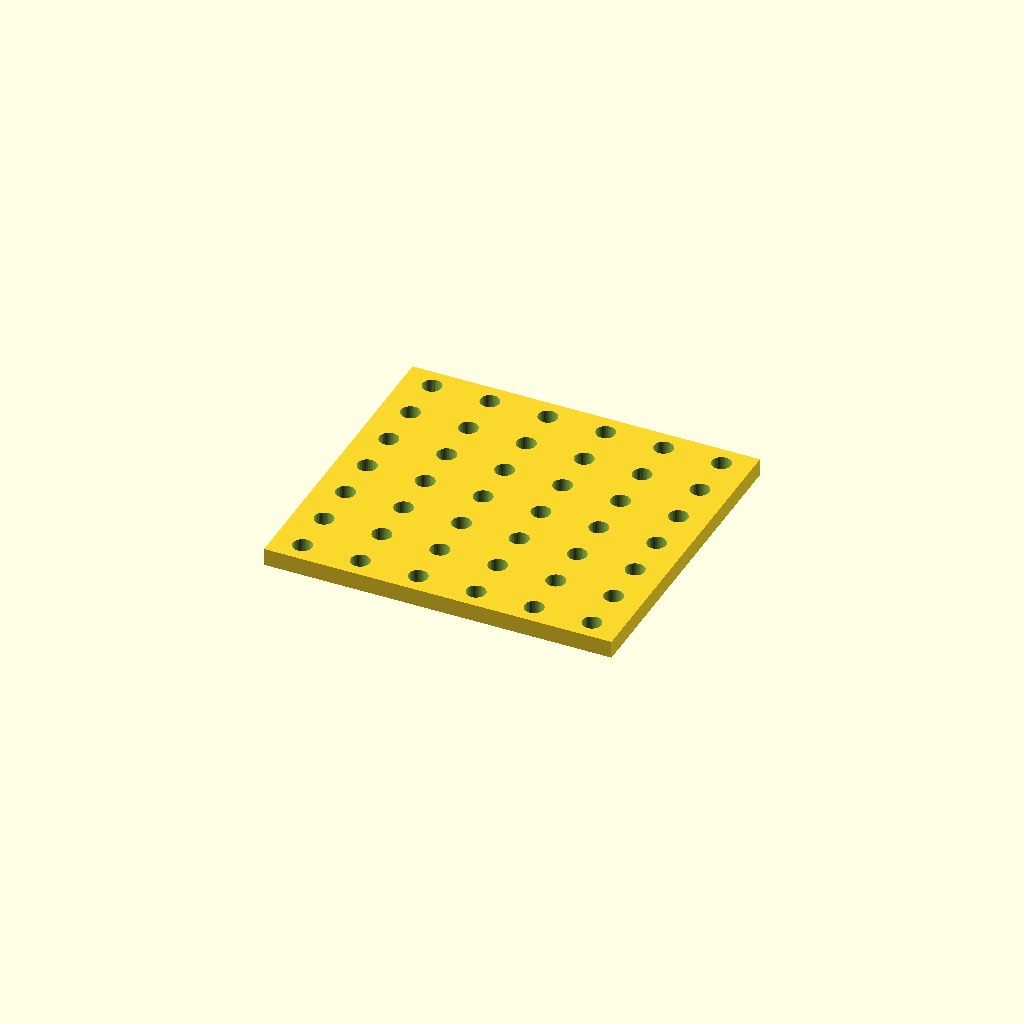
Cell 1 — every parameter at its default value.
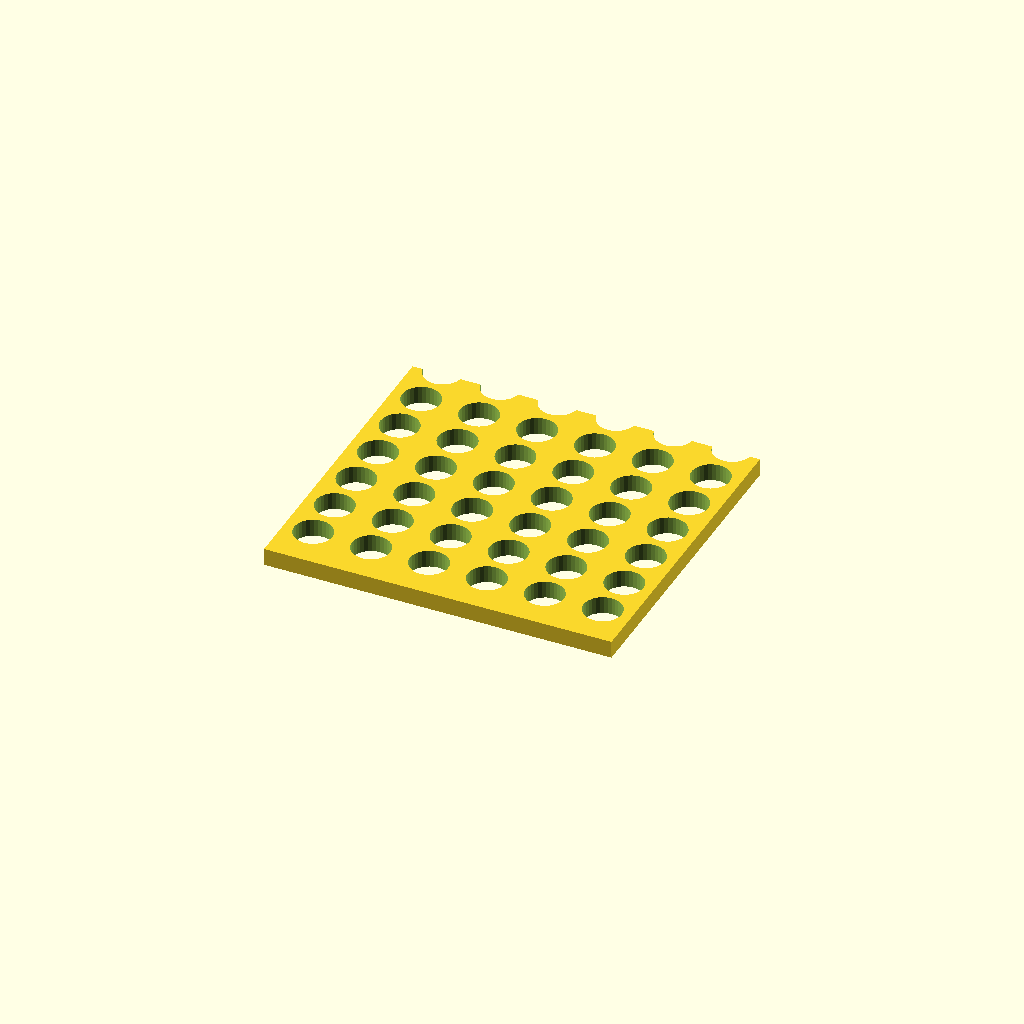
Cell 2 — hole_d set to 13.2, the other parameters unchanged.
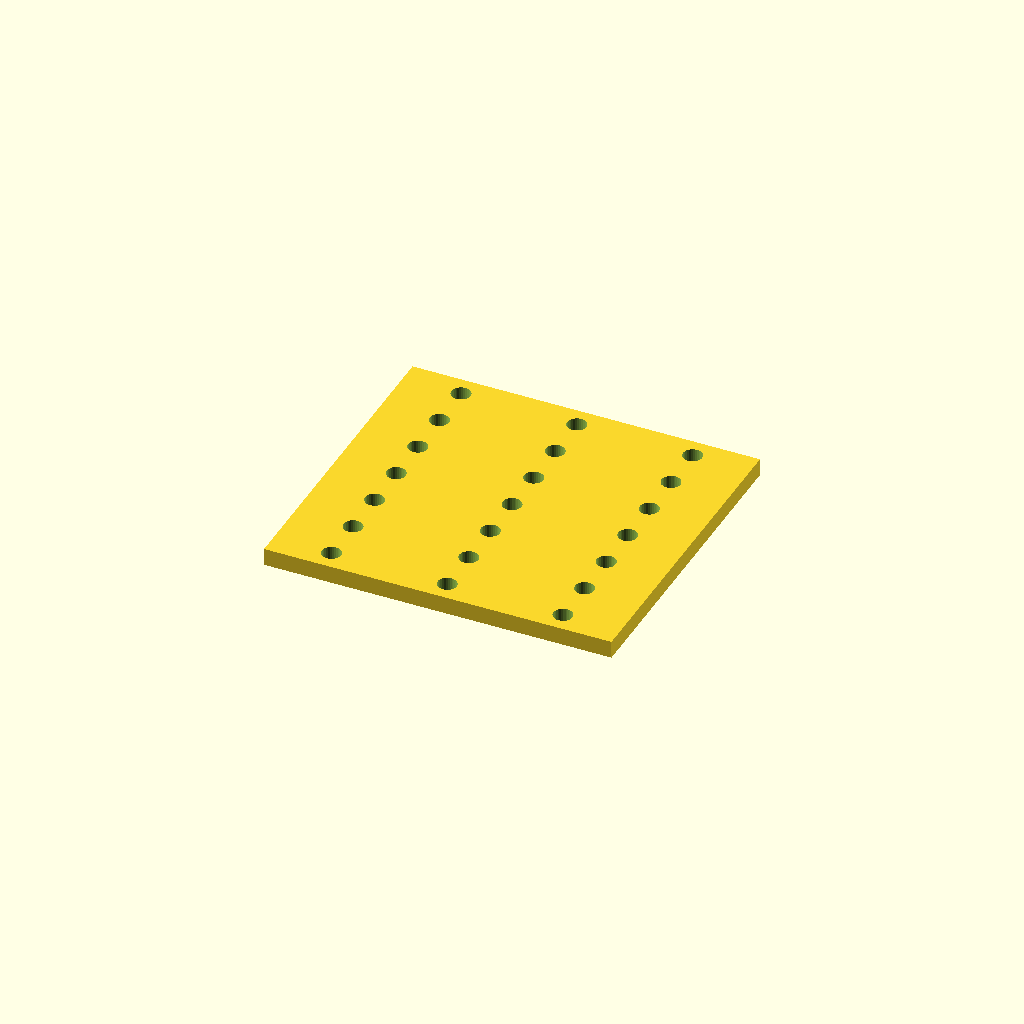
Cell 3 — pitch_x set to 40, the other parameters unchanged.
All cells are drawn from one camera (rotation 55°, 0°, 25°, orthographic, colour scheme Cornfield), so only the parameter changes between them.
Source of the model, optional_data/data/place1/perfpanels/part_0055.scad:
$fn = 32;

// ----------------------------------------------------------------------
// Perforated panel 120 x 110 x 6
// 7 x 6 Ø6.6 holes, grid layout
// ----------------------------------------------------------------------

// --- parameters (mm) ---
panel = [120, 110, 6];  // overall size (x, y, z)
hole_d = 6.6;           // hole diameter
pitch_x = 20;           // hole pitch along X
pitch_y = 16;           // hole pitch along Y

// --- derived feature positions (mm) ---
margin = hole_d / 2 + 2;            // = 5.3   clearance from the panel edge
cols = floor((panel[0] - 2 * margin) / pitch_x) + 1;  // = 6   how many columns fit in X
rows = floor((panel[1] - 2 * margin) / pitch_y) + 1;  // = 7   how many rows fit in Y
span_x = (cols - 1) * pitch_x + 0;  // = 100   width of the field
span_y = (rows - 1) * pitch_y;      // = 96   height of the field
origin_x = -span_x / 2;             // = -50   X of the first hole
origin_y = -span_y / 2;             // = -48   Y of the first row
holes = rows * cols;                // = 42   holes in total
feature_centers = [
  [origin_x + 0 * pitch_x, origin_y + 0 * pitch_y],
  [origin_x + 1 * pitch_x, origin_y + 0 * pitch_y],
  [origin_x + 2 * pitch_x, origin_y + 0 * pitch_y],
  [origin_x + 3 * pitch_x, origin_y + 0 * pitch_y],
  [origin_x + 4 * pitch_x, origin_y + 0 * pitch_y],
  [origin_x + 5 * pitch_x, origin_y + 0 * pitch_y],
  [origin_x + 0 * pitch_x, origin_y + 1 * pitch_y],
  [origin_x + 1 * pitch_x, origin_y + 1 * pitch_y],
  [origin_x + 2 * pitch_x, origin_y + 1 * pitch_y],
  [origin_x + 3 * pitch_x, origin_y + 1 * pitch_y],
  [origin_x + 4 * pitch_x, origin_y + 1 * pitch_y],
  [origin_x + 5 * pitch_x, origin_y + 1 * pitch_y],
  [origin_x + 0 * pitch_x, origin_y + 2 * pitch_y],
  [origin_x + 1 * pitch_x, origin_y + 2 * pitch_y],
  [origin_x + 2 * pitch_x, origin_y + 2 * pitch_y],
  [origin_x + 3 * pitch_x, origin_y + 2 * pitch_y],
  [origin_x + 4 * pitch_x, origin_y + 2 * pitch_y],
  [origin_x + 5 * pitch_x, origin_y + 2 * pitch_y],
  [origin_x + 0 * pitch_x, origin_y + 3 * pitch_y],
  [origin_x + 1 * pitch_x, origin_y + 3 * pitch_y],
  [origin_x + 2 * pitch_x, origin_y + 3 * pitch_y],
  [origin_x + 3 * pitch_x, origin_y + 3 * pitch_y],
  [origin_x + 4 * pitch_x, origin_y + 3 * pitch_y],
  [origin_x + 5 * pitch_x, origin_y + 3 * pitch_y],
  [origin_x + 0 * pitch_x, origin_y + 4 * pitch_y],
  [origin_x + 1 * pitch_x, origin_y + 4 * pitch_y],
  [origin_x + 2 * pitch_x, origin_y + 4 * pitch_y],
  [origin_x + 3 * pitch_x, origin_y + 4 * pitch_y],
  [origin_x + 4 * pitch_x, origin_y + 4 * pitch_y],
  [origin_x + 5 * pitch_x, origin_y + 4 * pitch_y],
  [origin_x + 0 * pitch_x, origin_y + 5 * pitch_y],
  [origin_x + 1 * pitch_x, origin_y + 5 * pitch_y],
  [origin_x + 2 * pitch_x, origin_y + 5 * pitch_y],
  [origin_x + 3 * pitch_x, origin_y + 5 * pitch_y],
  [origin_x + 4 * pitch_x, origin_y + 5 * pitch_y],
  [origin_x + 5 * pitch_x, origin_y + 5 * pitch_y],
  [origin_x + 0 * pitch_x, origin_y + 6 * pitch_y],
  [origin_x + 1 * pitch_x, origin_y + 6 * pitch_y],
  [origin_x + 2 * pitch_x, origin_y + 6 * pitch_y],
  [origin_x + 3 * pitch_x, origin_y + 6 * pitch_y],
  [origin_x + 4 * pitch_x, origin_y + 6 * pitch_y],
  [origin_x + 5 * pitch_x, origin_y + 6 * pitch_y]
];   // hole centres, used verbatim by the cutter loop

// panel outline, every hole through
difference() {
  cube(panel, center = true);
  for (centre = feature_centers)
    translate([centre[0], centre[1], 0])
      cylinder(d = hole_d, h = panel[2] + 2, center = true);
}
Customizer parameters (derived from the source; name, type, default, range or options):
panel: vector, default [120, 110, 6]
hole_d: number, default 6.6
pitch_x: number, default 20
pitch_y: number, default 16
